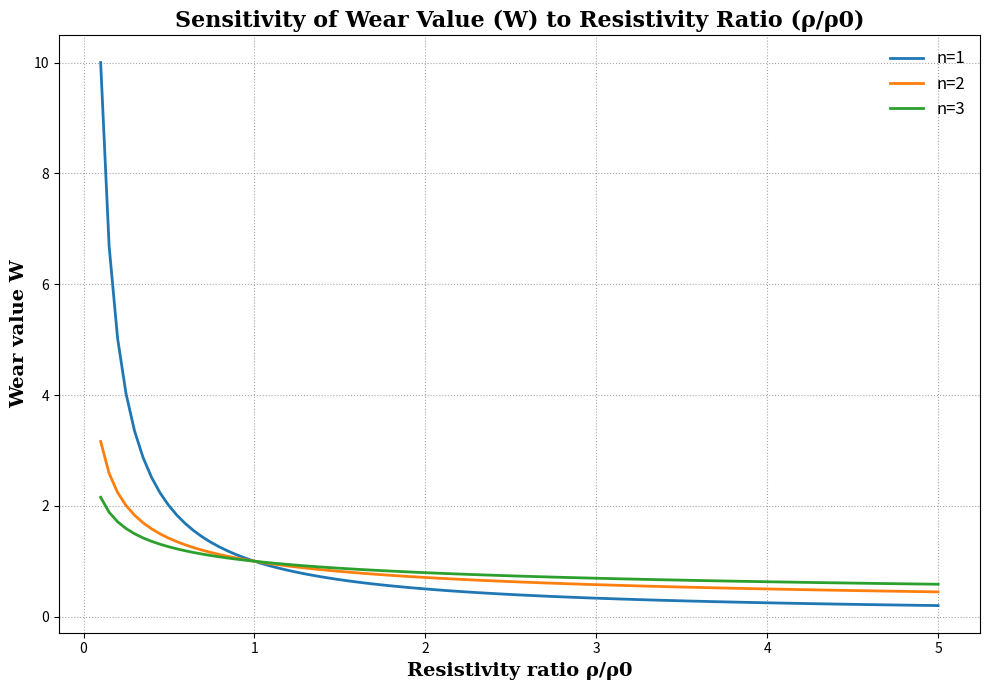

Source code (Python):
import numpy as np
import matplotlib.pyplot as plt

# Define parameters
r = 1.0  # Proportionality coefficient (assumed)
V_total = 1.0  # Total volume (assumed)
rho_0 = 1.0  # Reference resistivity (assumed)
n_values = [1, 2, 3]  # Different values of n to compare
rho_values = np.linspace(0.1, 5.0, 100)  # Range of rho values (10% to 500% of rho_0)

# Create figure
plt.figure(figsize=(10, 7))

# Use different line styles and colors for each n value
line_styles = ['-', '-', '-']
colors = ['#1f77b4', '#ff7f0e', '#2ca02c']

# Calculate W for different n values and plot
for i, n in enumerate(n_values):
    W_values = r * V_total * (rho_0 / rho_values) ** (1/n)
    plt.plot(rho_values / rho_0, W_values, label=f'n={n}', linestyle=line_styles[i], color=colors[i], linewidth=2)

# Add labels and title with a more modern font
plt.xlabel('Resistivity ratio ρ/ρ0', fontsize=14, fontweight='bold', family='serif')
plt.ylabel('Wear value W', fontsize=14, fontweight='bold', family='serif')
plt.title('Sensitivity of Wear Value (W) to Resistivity Ratio (ρ/ρ0)', fontsize=16, fontweight='bold', family='serif')

# Add grid with customized style
plt.grid(True, linestyle=':', color='gray', alpha=0.7)

# Add legend with better positioning
plt.legend(loc='upper right', fontsize=12, frameon=False)

# Show the plot
plt.tight_layout()
plt.show()
